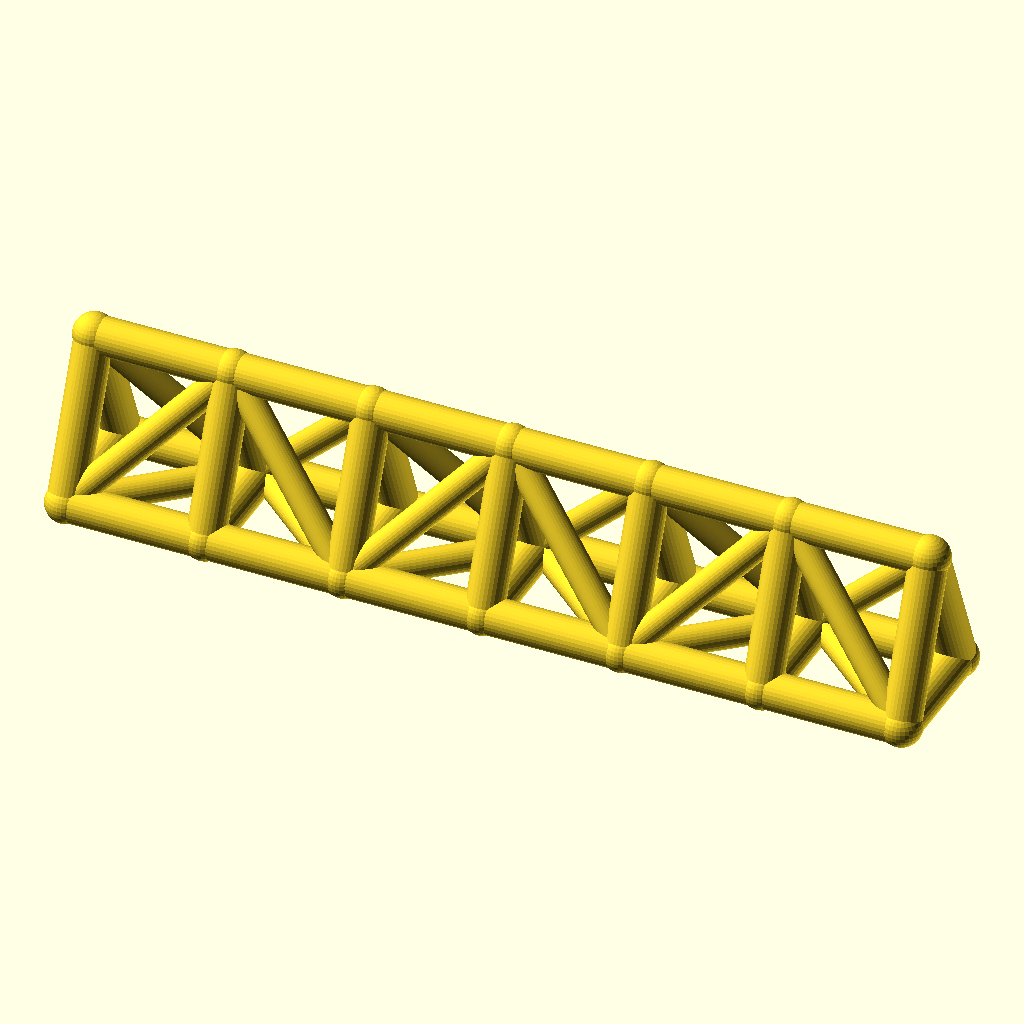
Cell 1 — every parameter at its default value.
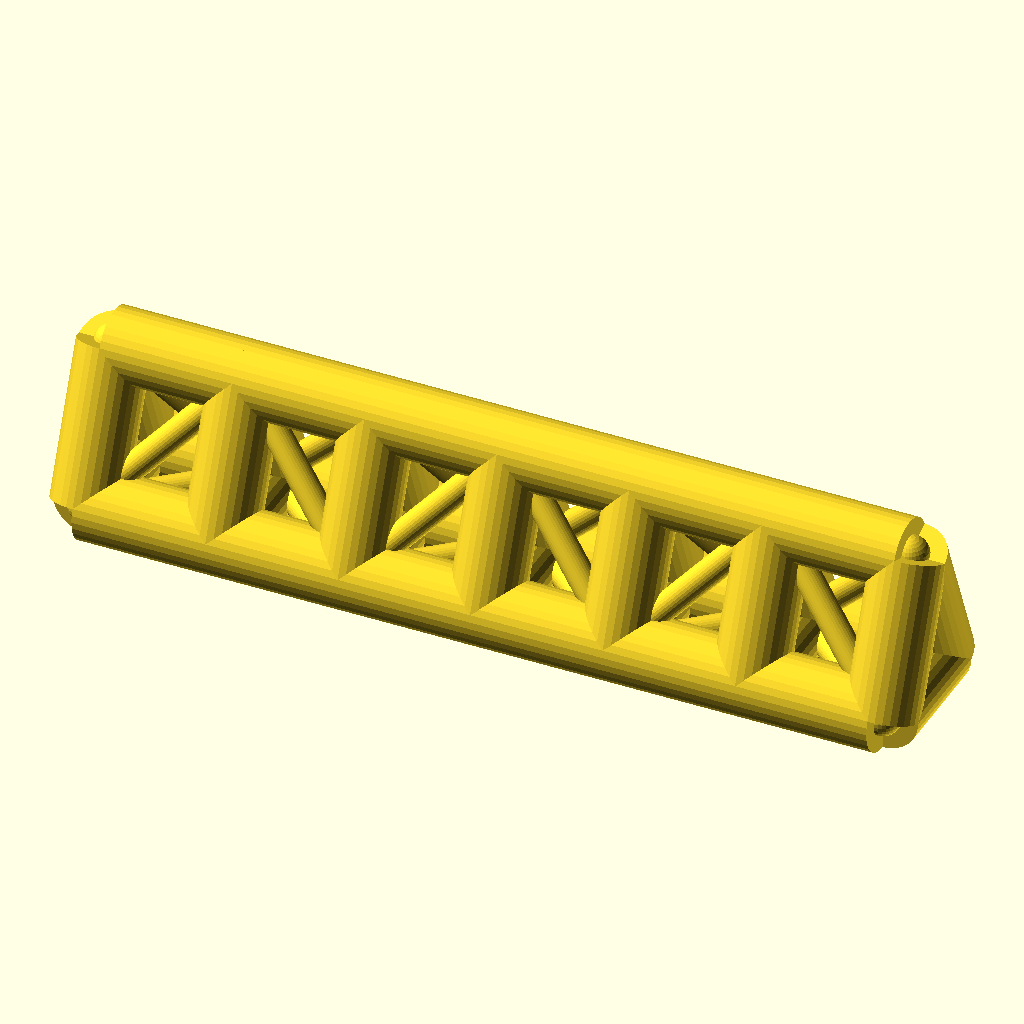
Cell 2: the same model with chord_r = 8.
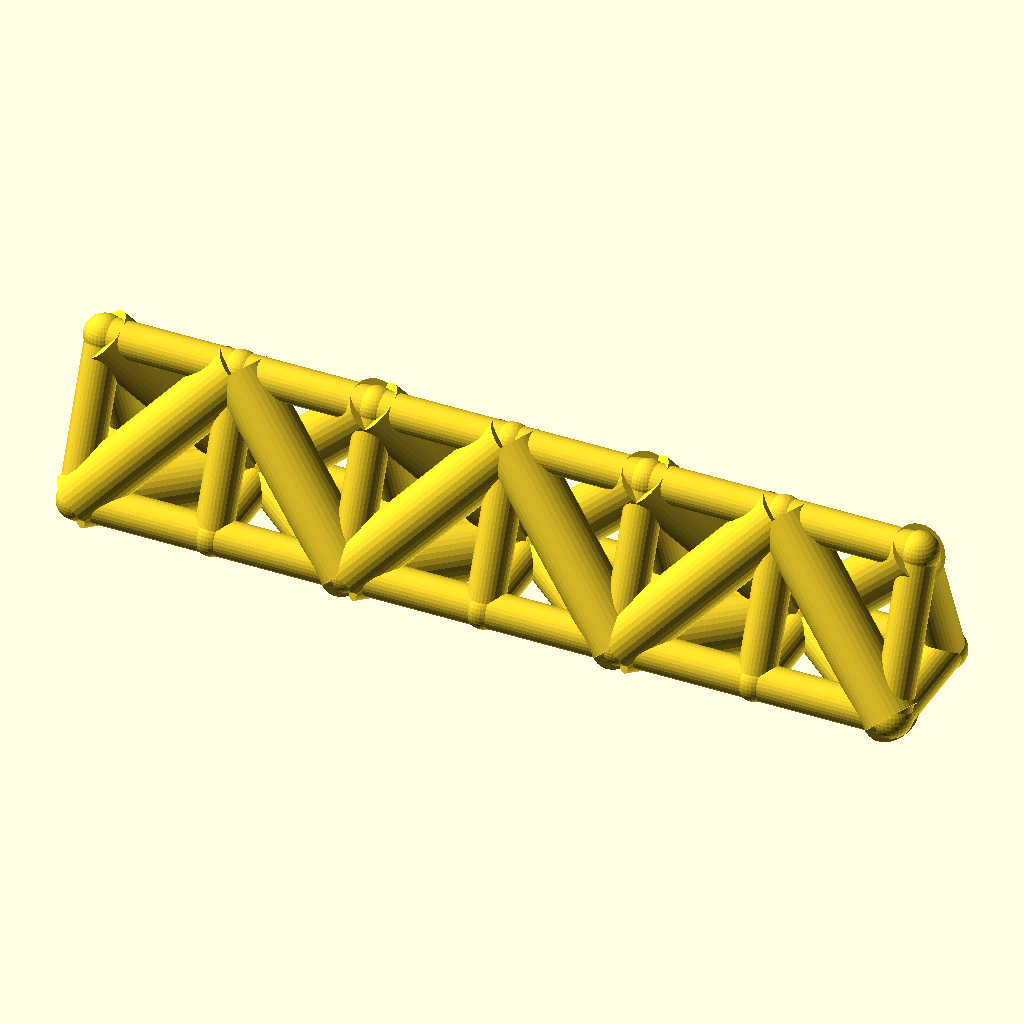
Cell 3: web_r = 6 (everything else at default).
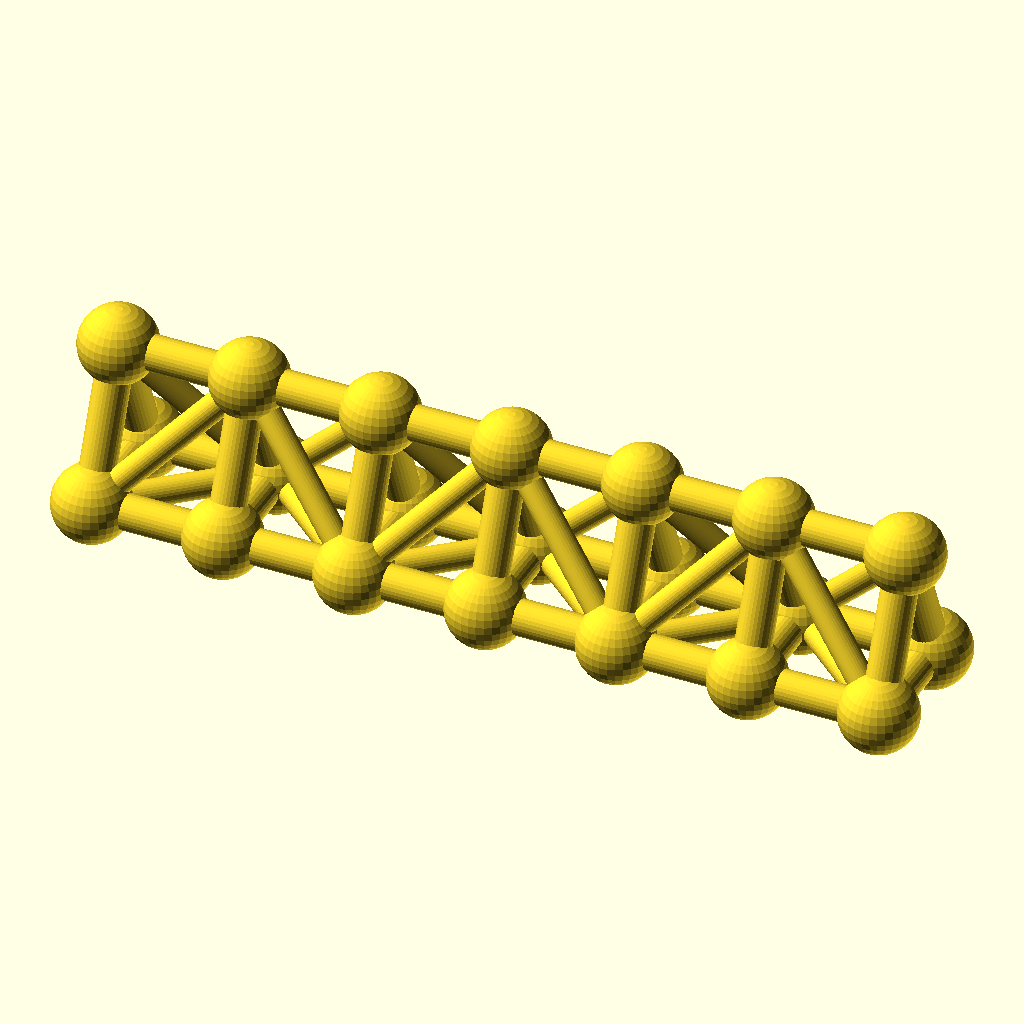
Cell 4 — joint_r set to 8.8, the other parameters unchanged.
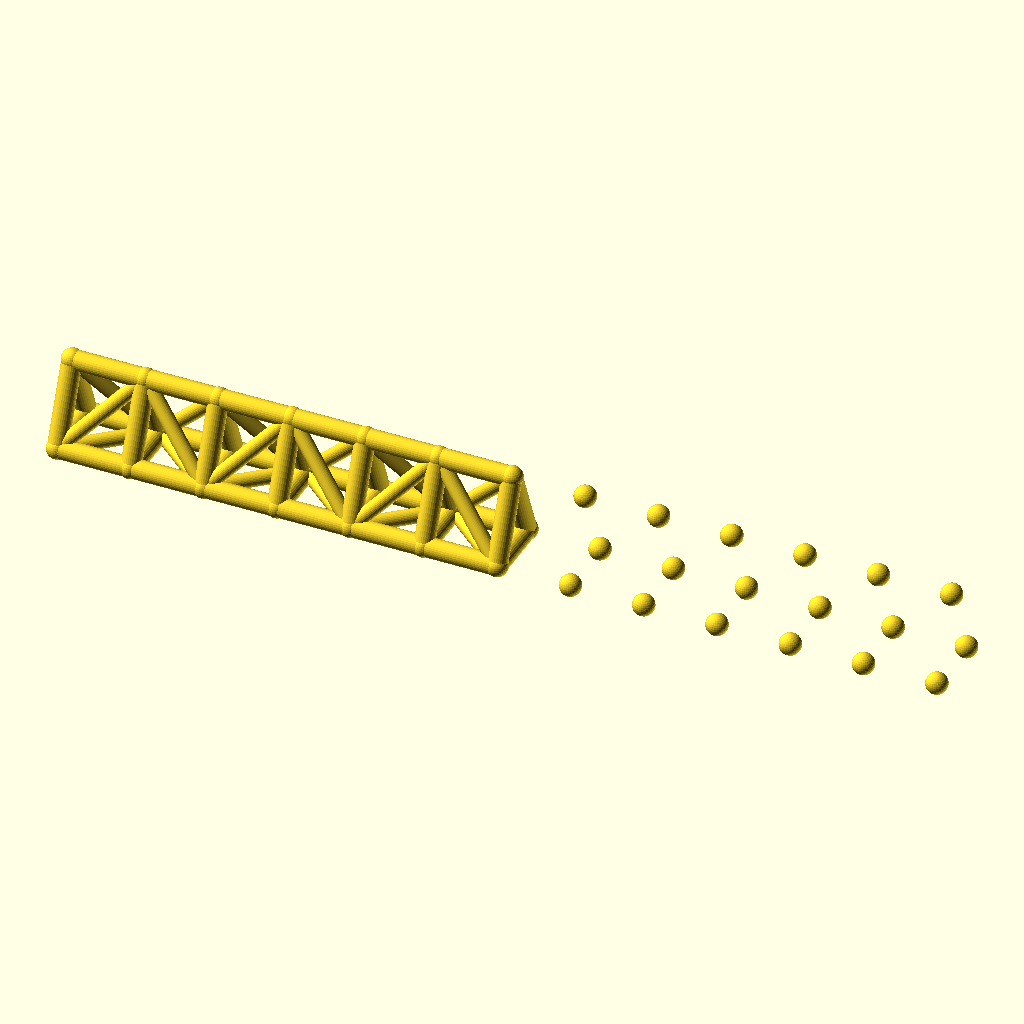
Cell 5: the same model with bays = 12.
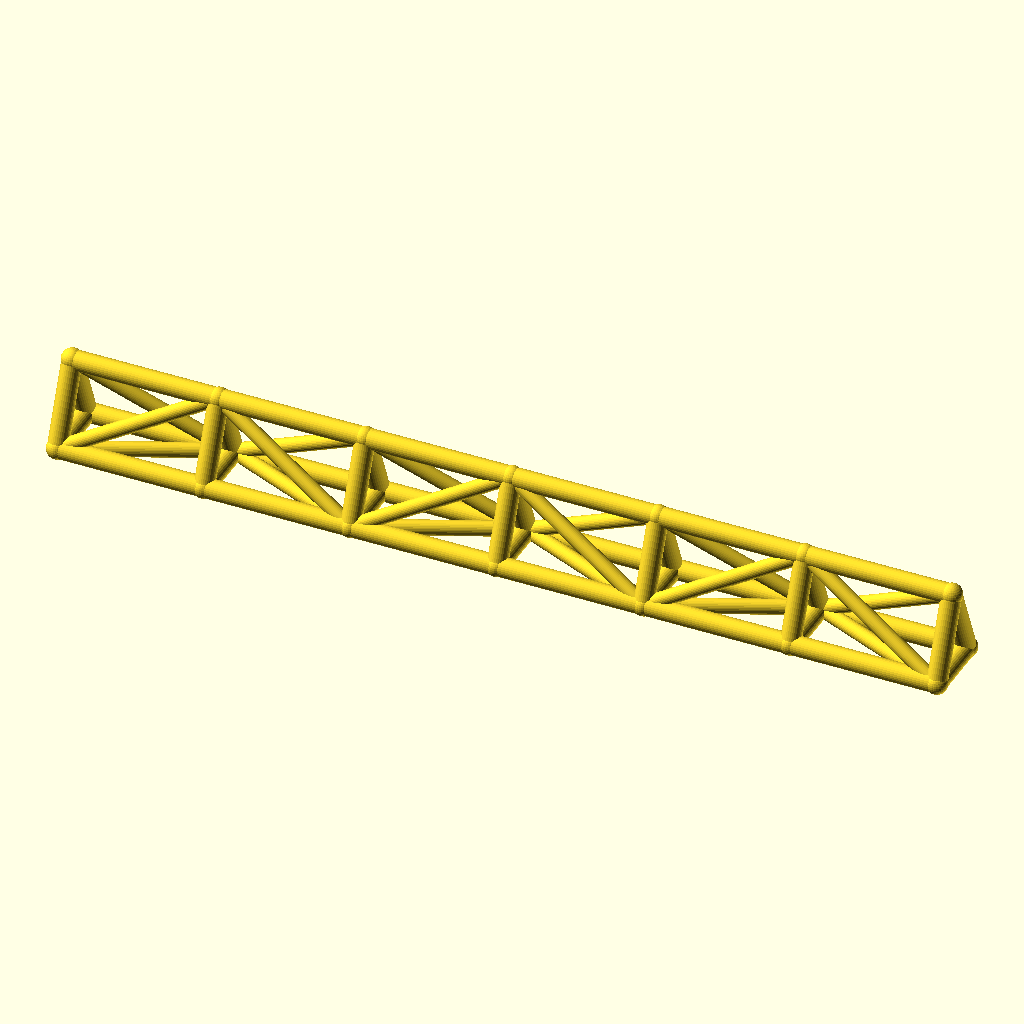
Cell 6: the same model with bay_p = 60.
The same orthographic view direction (rotation 55°, 0°, 25°; colour scheme Cornfield) for every cell, with the view re-fitted per cell, so scale and position can differ between cells.
OpenSCAD source file optional_data/data/wire2/spaceframes/scene_0151.scad:
$fn = 32;

// ----------------------------------------------------------------------
// Space frame
// ----------------------------------------------------------------------

// --- parameters (mm) ---
chord_r = 4;              // chord / longeron radius
web_r = 3;                // diagonal and strut radius
joint_r = 4.4;            // joint ball radius
bays = 6;                 // number of bays along X
bay_p = 30;               // bay length, X
girder_w = 26;            // triangle base width, Y
girder_h = 32;            // triangle height, Z

bbox_x = bays * bay_p + 2 * joint_r;  // overall X, joints included
bbox_y = girder_w + 2 * joint_r;  // overall Y, joints included
bbox_z = girder_h + 2 * joint_r;  // overall Z, joints included
chord_d = 2 * chord_r;  // chord stock diameter
web_d = 2 * web_r;  // web stock diameter
joint_d = 2 * joint_r;  // joint ball diameter
span_x = bays * bay_p;  // overall girder length
nodes = [for (i = [0 : bays], k = [0 : 2]) [i * bay_p, k == 1 ? girder_w : k == 2 ? girder_w / 2 : 0, k == 2 ? girder_h : 0]];

module member(a, b, r) {
  /* round stock from joint a to joint b, ends buried in the joint balls */
  d = b - a;
  length = norm(d);
  translate(a) rotate([0, acos(d[2] / length), atan2(d[1], d[0])])
    cylinder(h = length, r = r);
}

module joint(p, r) {
  /* ball at the joint centre, fatter than every member meeting there */
  translate(p) sphere(r = r);
}

/* members - each call is one graph edge */
member(nodes[0], nodes[3], chord_r);
member(nodes[3], nodes[6], chord_r);
member(nodes[6], nodes[9], chord_r);
member(nodes[9], nodes[12], chord_r);
member(nodes[12], nodes[15], chord_r);
member(nodes[15], nodes[18], chord_r);
member(nodes[1], nodes[4], chord_r);
member(nodes[4], nodes[7], chord_r);
member(nodes[7], nodes[10], chord_r);
member(nodes[10], nodes[13], chord_r);
member(nodes[13], nodes[16], chord_r);
member(nodes[16], nodes[19], chord_r);
member(nodes[2], nodes[5], chord_r);
member(nodes[5], nodes[8], chord_r);
member(nodes[8], nodes[11], chord_r);
member(nodes[11], nodes[14], chord_r);
member(nodes[14], nodes[17], chord_r);
member(nodes[17], nodes[20], chord_r);
member(nodes[0], nodes[1], chord_r);
member(nodes[1], nodes[2], chord_r);
member(nodes[0], nodes[2], chord_r);
member(nodes[3], nodes[4], chord_r);
member(nodes[4], nodes[5], chord_r);
member(nodes[3], nodes[5], chord_r);
member(nodes[6], nodes[7], chord_r);
member(nodes[7], nodes[8], chord_r);
member(nodes[6], nodes[8], chord_r);
member(nodes[9], nodes[10], chord_r);
member(nodes[10], nodes[11], chord_r);
member(nodes[9], nodes[11], chord_r);
member(nodes[12], nodes[13], chord_r);
member(nodes[13], nodes[14], chord_r);
member(nodes[12], nodes[14], chord_r);
member(nodes[15], nodes[16], chord_r);
member(nodes[16], nodes[17], chord_r);
member(nodes[15], nodes[17], chord_r);
member(nodes[18], nodes[19], chord_r);
member(nodes[19], nodes[20], chord_r);
member(nodes[18], nodes[20], chord_r);
member(nodes[0], nodes[4], web_r);
member(nodes[2], nodes[4], web_r);
member(nodes[0], nodes[5], web_r);
member(nodes[4], nodes[6], web_r);
member(nodes[4], nodes[8], web_r);
member(nodes[5], nodes[6], web_r);
member(nodes[6], nodes[10], web_r);
member(nodes[8], nodes[10], web_r);
member(nodes[6], nodes[11], web_r);
member(nodes[10], nodes[12], web_r);
member(nodes[10], nodes[14], web_r);
member(nodes[11], nodes[12], web_r);
member(nodes[12], nodes[16], web_r);
member(nodes[14], nodes[16], web_r);
member(nodes[12], nodes[17], web_r);
member(nodes[16], nodes[18], web_r);
member(nodes[16], nodes[20], web_r);
member(nodes[17], nodes[18], web_r);

/* joint balls */
for (p = nodes) joint(p, joint_r);
Parameter table extracted from the source (name, type, default, range or options):
chord_r: number, default 4
web_r: number, default 3
joint_r: number, default 4.4
bays: number, default 6
bay_p: number, default 30
girder_w: number, default 26
girder_h: number, default 32
